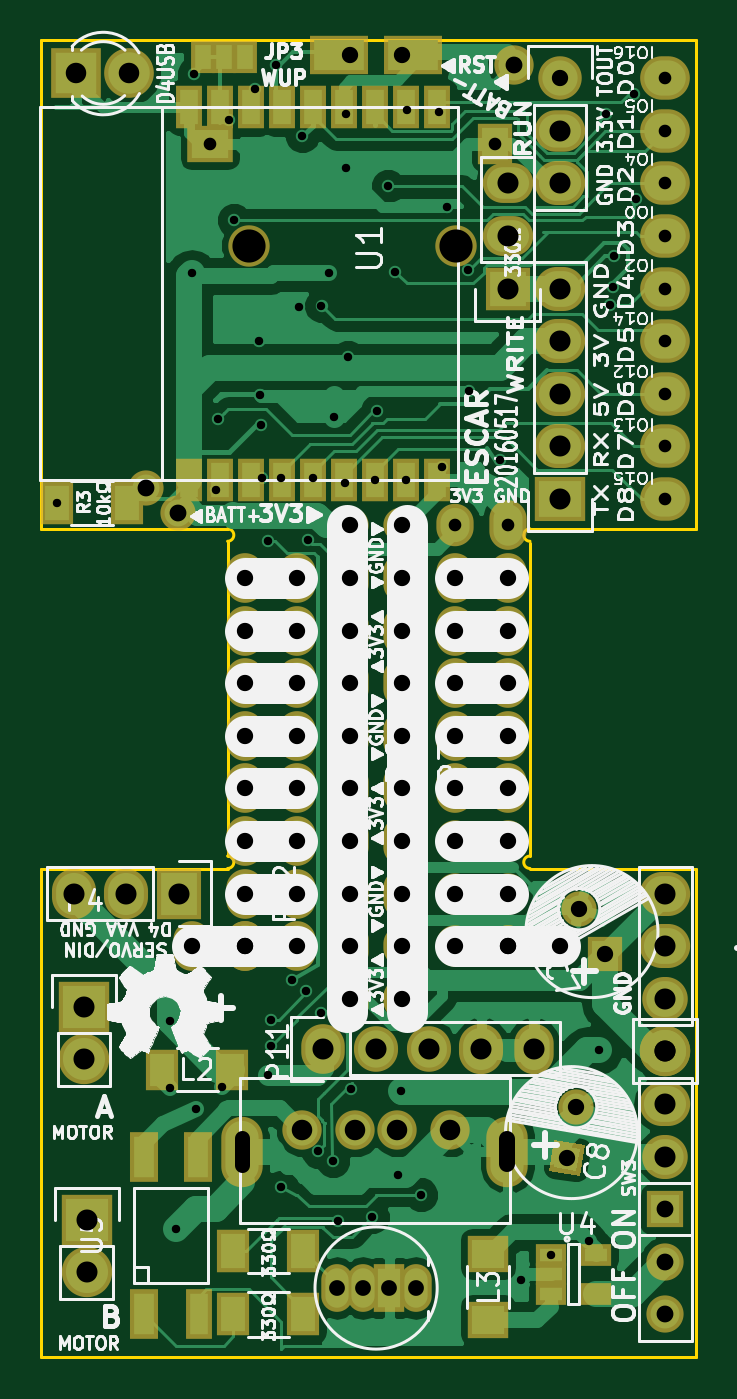
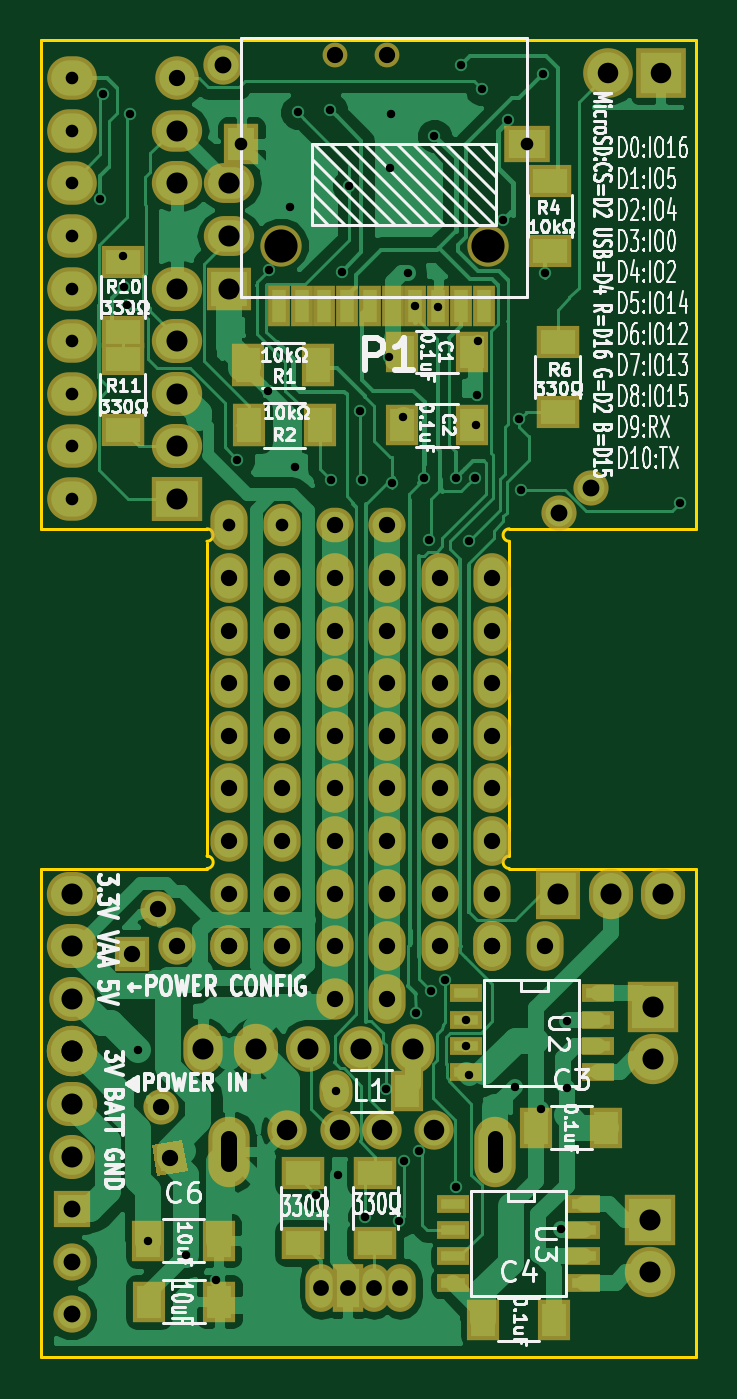
Circuit board: 9 layer files. Board 31.6 x 63.6 mm.
- bottom_copper: ESCAR-B.Cu.gbr (85610 bytes)
- bottom_mask: ESCAR-B.Mask.gbr (6472 bytes)
- bottom_silk: ESCAR-B.SilkS.gbr (72488 bytes)
- outline: ESCAR-Edge.Cuts.gbr (1215 bytes)
- top_copper: ESCAR-F.Cu.gbr (81236 bytes)
- top_mask: ESCAR-F.Mask.gbr (6182 bytes)
- top_silk: ESCAR-F.SilkS.gbr (104433 bytes)
- drill: ESCAR-NPTH.drl (221 bytes)
- drill: ESCAR.drl (2728 bytes)

=== bottom_copper: ESCAR-B.Cu.gbr (85610 bytes, source omitted) ===
=== bottom_mask: ESCAR-B.Mask.gbr ===
G04 #@! TF.FileFunction,Soldermask,Bot*
%FSLAX46Y46*%
G04 Gerber Fmt 4.6, Leading zero omitted, Abs format (unit mm)*
G04 Created by KiCad (PCBNEW 4.0.2-4+6225~38~ubuntu15.04.1-stable) date 2016年05月17日 13時52分55秒*
%MOMM*%
G01*
G04 APERTURE LIST*
%ADD10C,0.100000*%
%ADD11C,1.700000*%
%ADD12O,1.800000X2.051000*%
%ADD13O,1.800000X2.400000*%
%ADD14O,1.800000X2.000000*%
%ADD15O,1.800000X1.670000*%
%ADD16R,1.543000X0.908000*%
%ADD17C,2.432000*%
%ADD18O,2.200000X2.127200*%
%ADD19O,2.432000X2.127200*%
%ADD20O,1.800000X1.800000*%
%ADD21R,1.700000X2.000000*%
%ADD22C,2.000000*%
%ADD23R,1.101040X2.000200*%
%ADD24R,2.200000X1.800000*%
%ADD25R,1.700000X1.700000*%
%ADD26R,2.400000X2.400000*%
%ADD27C,2.400000*%
%ADD28O,1.517600X2.305000*%
%ADD29R,1.517600X2.305000*%
%ADD30R,2.127200X2.100000*%
%ADD31O,2.432000X1.924000*%
%ADD32R,2.432000X2.127200*%
%ADD33R,2.432000X2.432000*%
%ADD34O,2.432000X2.432000*%
%ADD35R,1.797000X1.797000*%
%ADD36C,1.797000*%
%ADD37C,2.100000*%
%ADD38O,2.432000X2.000000*%
%ADD39C,1.901140*%
%ADD40O,2.000000X3.400000*%
%ADD41O,2.100000X2.400000*%
%ADD42O,2.127200X2.200000*%
%ADD43O,2.127200X2.432000*%
%ADD44O,1.900000X2.432000*%
%ADD45R,1.600000X2.100000*%
%ADD46R,1.600000X2.000000*%
%ADD47R,2.127200X2.432000*%
%ADD48R,2.100000X1.600000*%
%ADD49C,1.200000*%
%ADD50C,1.900000*%
%ADD51O,1.600000X2.000000*%
%ADD52O,2.400000X2.100000*%
G04 APERTURE END LIST*
D10*
D11*
X105981500Y-74358500D03*
D12*
X119380000Y-74930000D03*
D13*
X121920000Y-74930000D03*
D11*
X125224320Y-103024181D03*
D10*
G36*
X125398570Y-106355042D02*
X123921358Y-106094570D01*
X124181830Y-104617358D01*
X125659042Y-104877830D01*
X125398570Y-106355042D01*
X125398570Y-106355042D01*
G37*
D14*
X116840000Y-97790000D03*
X116840000Y-95250000D03*
D13*
X116840000Y-92710000D03*
X116840000Y-90170000D03*
X116840000Y-87630000D03*
X116840000Y-85090000D03*
X116840000Y-82550000D03*
X116840000Y-80010000D03*
X116840000Y-77470000D03*
D15*
X116840000Y-74930000D03*
D16*
X104775000Y-107696000D03*
X104775000Y-108966000D03*
X104775000Y-110236000D03*
X104775000Y-111506000D03*
X111125000Y-111506000D03*
X111125000Y-110236000D03*
X111125000Y-108966000D03*
X111125000Y-107696000D03*
D17*
X129540000Y-100330000D03*
D18*
X129540000Y-97790000D03*
D19*
X129540000Y-95250000D03*
X129540000Y-92710000D03*
D13*
X106680000Y-95250000D03*
X109220000Y-95250000D03*
D14*
X121920000Y-95250000D03*
D20*
X124460000Y-95250000D03*
D14*
X119380000Y-92710000D03*
X121920000Y-92710000D03*
X119380000Y-95250000D03*
X121920000Y-95250000D03*
X119380000Y-90170000D03*
X121920000Y-90170000D03*
D13*
X119380000Y-87630000D03*
X121920000Y-87630000D03*
X119380000Y-77470000D03*
X121920000Y-77470000D03*
X119380000Y-80010000D03*
X121920000Y-80010000D03*
X119380000Y-85090000D03*
X121920000Y-85090000D03*
X119380000Y-82550000D03*
X121920000Y-82550000D03*
X109220000Y-82550000D03*
X111760000Y-82550000D03*
X109220000Y-85090000D03*
X111760000Y-85090000D03*
X109220000Y-80010000D03*
X111760000Y-80010000D03*
X109220000Y-77470000D03*
X111760000Y-77470000D03*
X109220000Y-87630000D03*
X111760000Y-87630000D03*
X109220000Y-90170000D03*
X111760000Y-90170000D03*
X109220000Y-95250000D03*
X111760000Y-95250000D03*
D21*
X121335000Y-56520000D03*
D22*
X109435000Y-61420000D03*
D23*
X119533740Y-64320100D03*
X118433920Y-64320100D03*
D22*
X119435000Y-61420000D03*
D24*
X107535000Y-56520000D03*
D23*
X110734820Y-64320100D03*
X111834640Y-64320100D03*
X112934460Y-64320100D03*
X114034280Y-64320100D03*
X115134100Y-64320100D03*
X116233920Y-64320100D03*
X117333740Y-64320100D03*
X109635000Y-64320100D03*
D11*
X125369000Y-93465936D03*
D25*
X126619000Y-95631000D03*
D26*
X101092000Y-53086000D03*
D27*
X103632000Y-53086000D03*
D28*
X117475000Y-111760000D03*
D29*
X116205000Y-111760000D03*
D28*
X114935000Y-111760000D03*
X113665000Y-111760000D03*
D30*
X121920000Y-63500000D03*
D31*
X121920000Y-60960000D03*
X121920000Y-58420000D03*
D32*
X124460000Y-73660000D03*
D19*
X124460000Y-71120000D03*
X124460000Y-68580000D03*
X124460000Y-66040000D03*
X124460000Y-63500000D03*
D33*
X101473000Y-98171000D03*
D34*
X101473000Y-100711000D03*
D33*
X101600000Y-108458000D03*
D34*
X101600000Y-110998000D03*
D17*
X129540000Y-100330000D03*
D19*
X129540000Y-102870000D03*
D18*
X129540000Y-105410000D03*
D35*
X129540000Y-107950000D03*
D36*
X129540000Y-110490000D03*
X129540000Y-113030000D03*
D16*
X104140000Y-97536000D03*
X104140000Y-98806000D03*
X104140000Y-100076000D03*
X104140000Y-101346000D03*
X110490000Y-101346000D03*
X110490000Y-100076000D03*
X110490000Y-98806000D03*
X110490000Y-97536000D03*
D13*
X109220000Y-92710000D03*
X111760000Y-92710000D03*
X114300000Y-97790000D03*
X114300000Y-95250000D03*
X114300000Y-92710000D03*
X114300000Y-90170000D03*
X114300000Y-87630000D03*
X114300000Y-85090000D03*
X114300000Y-82550000D03*
X114300000Y-80010000D03*
X114300000Y-77470000D03*
D15*
X114300000Y-74930000D03*
D37*
X124460000Y-53340000D03*
D38*
X124460000Y-55880000D03*
D19*
X124460000Y-58420000D03*
D39*
X119126860Y-104137880D03*
X116586860Y-104137880D03*
X114554860Y-104137880D03*
X112014860Y-104137880D03*
D40*
X121914000Y-105170000D03*
X109114000Y-105170000D03*
D41*
X113030000Y-100203000D03*
D42*
X115570000Y-100203000D03*
X118110000Y-100203000D03*
D43*
X120650000Y-100203000D03*
D44*
X123190000Y-100203000D03*
D45*
X120953000Y-70104000D03*
X117553000Y-70104000D03*
D46*
X113587000Y-66548000D03*
X110187000Y-66548000D03*
X110187000Y-70104000D03*
X113587000Y-70104000D03*
D47*
X106045000Y-92710000D03*
D43*
X103505000Y-92710000D03*
X100965000Y-92710000D03*
D48*
X127076200Y-70305400D03*
X127076200Y-66905400D03*
D49*
X116840000Y-52197000D03*
X114300000Y-52197000D03*
D48*
X106426000Y-58293000D03*
X106426000Y-61693000D03*
X106070400Y-66067200D03*
X106070400Y-69467200D03*
X127050800Y-62206400D03*
X127050800Y-65606400D03*
D45*
X121029200Y-67208400D03*
X117629200Y-67208400D03*
D11*
X104457500Y-73152000D03*
D50*
X122237500Y-52705000D03*
D48*
X114871500Y-109586500D03*
X114871500Y-106186500D03*
X118364000Y-109586500D03*
X118364000Y-106186500D03*
D46*
X107110000Y-104013000D03*
X103710000Y-104013000D03*
X109650000Y-113284000D03*
X106250000Y-113284000D03*
X125804400Y-112420400D03*
X122404400Y-112420400D03*
X125829800Y-109474000D03*
X122429800Y-109474000D03*
D51*
X116762000Y-102235000D03*
D46*
X113362000Y-102235000D03*
D52*
X129540000Y-73660000D03*
X129540000Y-63500000D03*
X129540000Y-66040000D03*
X129540000Y-71120000D03*
X129540000Y-68580000D03*
X129540000Y-58420000D03*
X129540000Y-60960000D03*
X129540000Y-55880000D03*
X129540000Y-53340000D03*
M02*

=== bottom_silk: ESCAR-B.SilkS.gbr (72488 bytes, source omitted) ===
=== outline: ESCAR-Edge.Cuts.gbr ===
G04 #@! TF.FileFunction,Profile,NP*
%FSLAX46Y46*%
G04 Gerber Fmt 4.6, Leading zero omitted, Abs format (unit mm)*
G04 Created by KiCad (PCBNEW 4.0.2-4+6225~38~ubuntu15.04.1-stable) date 2016年05月17日 13時52分55秒*
%MOMM*%
G01*
G04 APERTURE LIST*
%ADD10C,0.100000*%
%ADD11C,0.150000*%
G04 APERTURE END LIST*
D10*
D11*
X123000000Y-75800000D02*
X123000000Y-90900000D01*
X108400000Y-75700000D02*
X108400000Y-90900000D01*
X123000000Y-90900000D02*
G75*
G03X123000000Y-91500000I0J-300000D01*
G01*
X108400000Y-91500000D02*
G75*
G03X108400000Y-90900000I0J300000D01*
G01*
X123000000Y-75100000D02*
G75*
G03X123000000Y-75700000I0J-300000D01*
G01*
X108400000Y-75700000D02*
G75*
G03X108400000Y-75100000I0J300000D01*
G01*
X131000000Y-75108000D02*
X131000000Y-51508000D01*
X123000000Y-75108000D02*
X131000000Y-75108000D01*
X131000000Y-91508000D02*
X123000000Y-91508000D01*
X131000000Y-115108000D02*
X131000000Y-91508000D01*
X99400000Y-115108000D02*
X131000000Y-115108000D01*
X99400000Y-91508000D02*
X99400000Y-115108000D01*
X108400000Y-91508000D02*
X99400000Y-91508000D01*
X99400000Y-75108000D02*
X108400000Y-75108000D01*
X99400000Y-51508000D02*
X99400000Y-75108000D01*
X131000000Y-51508000D02*
X99400000Y-51508000D01*
M02*

=== top_copper: ESCAR-F.Cu.gbr (81236 bytes, source omitted) ===
=== top_mask: ESCAR-F.Mask.gbr ===
G04 #@! TF.FileFunction,Soldermask,Top*
%FSLAX46Y46*%
G04 Gerber Fmt 4.6, Leading zero omitted, Abs format (unit mm)*
G04 Created by KiCad (PCBNEW 4.0.2-4+6225~38~ubuntu15.04.1-stable) date 2016年05月17日 13時52分55秒*
%MOMM*%
G01*
G04 APERTURE LIST*
%ADD10C,0.100000*%
%ADD11C,1.700000*%
%ADD12O,1.800000X2.051000*%
%ADD13O,1.800000X2.400000*%
%ADD14O,1.800000X2.000000*%
%ADD15O,1.800000X1.670000*%
%ADD16C,2.432000*%
%ADD17O,2.200000X2.127200*%
%ADD18O,2.432000X2.127200*%
%ADD19O,1.800000X1.800000*%
%ADD20R,1.700000X2.000000*%
%ADD21C,2.000000*%
%ADD22R,2.200000X1.800000*%
%ADD23R,1.700000X1.700000*%
%ADD24R,2.400000X2.400000*%
%ADD25C,2.400000*%
%ADD26O,1.517600X2.305000*%
%ADD27R,1.517600X2.305000*%
%ADD28R,2.127200X2.100000*%
%ADD29O,2.432000X1.924000*%
%ADD30R,2.432000X2.127200*%
%ADD31R,2.432000X2.432000*%
%ADD32O,2.432000X2.432000*%
%ADD33R,1.797000X1.797000*%
%ADD34C,1.797000*%
%ADD35R,1.300000X2.100000*%
%ADD36C,2.100000*%
%ADD37O,2.432000X2.000000*%
%ADD38R,2.000000X1.800000*%
%ADD39C,1.901140*%
%ADD40O,2.000000X3.400000*%
%ADD41O,2.100000X2.400000*%
%ADD42O,2.127200X2.200000*%
%ADD43O,2.127200X2.432000*%
%ADD44O,1.900000X2.432000*%
%ADD45R,1.460000X1.050000*%
%ADD46R,2.127200X2.432000*%
%ADD47R,1.600000X2.100000*%
%ADD48R,1.200000X1.600000*%
%ADD49R,2.800000X1.900000*%
%ADD50C,1.200000*%
%ADD51R,1.299160X2.398980*%
%ADD52R,1.400760X2.398980*%
%ADD53C,1.900000*%
%ADD54R,1.600000X2.000000*%
%ADD55O,2.400000X2.100000*%
G04 APERTURE END LIST*
D10*
D11*
X105981500Y-74358500D03*
D12*
X119380000Y-74930000D03*
D13*
X121920000Y-74930000D03*
D11*
X125224320Y-103024181D03*
D10*
G36*
X125398570Y-106355042D02*
X123921358Y-106094570D01*
X124181830Y-104617358D01*
X125659042Y-104877830D01*
X125398570Y-106355042D01*
X125398570Y-106355042D01*
G37*
D14*
X116840000Y-97790000D03*
X116840000Y-95250000D03*
D13*
X116840000Y-92710000D03*
X116840000Y-90170000D03*
X116840000Y-87630000D03*
X116840000Y-85090000D03*
X116840000Y-82550000D03*
X116840000Y-80010000D03*
X116840000Y-77470000D03*
D15*
X116840000Y-74930000D03*
D16*
X129540000Y-100330000D03*
D17*
X129540000Y-97790000D03*
D18*
X129540000Y-95250000D03*
X129540000Y-92710000D03*
D13*
X106680000Y-95250000D03*
X109220000Y-95250000D03*
D14*
X121920000Y-95250000D03*
D19*
X124460000Y-95250000D03*
D14*
X119380000Y-92710000D03*
X121920000Y-92710000D03*
X119380000Y-95250000D03*
X121920000Y-95250000D03*
X119380000Y-90170000D03*
X121920000Y-90170000D03*
D13*
X119380000Y-87630000D03*
X121920000Y-87630000D03*
X119380000Y-77470000D03*
X121920000Y-77470000D03*
X119380000Y-80010000D03*
X121920000Y-80010000D03*
X119380000Y-85090000D03*
X121920000Y-85090000D03*
X119380000Y-82550000D03*
X121920000Y-82550000D03*
X109220000Y-82550000D03*
X111760000Y-82550000D03*
X109220000Y-85090000D03*
X111760000Y-85090000D03*
X109220000Y-80010000D03*
X111760000Y-80010000D03*
X109220000Y-77470000D03*
X111760000Y-77470000D03*
X109220000Y-87630000D03*
X111760000Y-87630000D03*
X109220000Y-90170000D03*
X111760000Y-90170000D03*
X109220000Y-95250000D03*
X111760000Y-95250000D03*
D20*
X121335000Y-56520000D03*
D21*
X109435000Y-61420000D03*
X119435000Y-61420000D03*
D22*
X107535000Y-56520000D03*
D11*
X125369000Y-93465936D03*
D23*
X126619000Y-95631000D03*
D24*
X101092000Y-53086000D03*
D25*
X103632000Y-53086000D03*
D26*
X117475000Y-111760000D03*
D27*
X116205000Y-111760000D03*
D26*
X114935000Y-111760000D03*
X113665000Y-111760000D03*
D28*
X121920000Y-63500000D03*
D29*
X121920000Y-60960000D03*
X121920000Y-58420000D03*
D30*
X124460000Y-73660000D03*
D18*
X124460000Y-71120000D03*
X124460000Y-68580000D03*
X124460000Y-66040000D03*
X124460000Y-63500000D03*
D31*
X101473000Y-98171000D03*
D32*
X101473000Y-100711000D03*
D31*
X101600000Y-108458000D03*
D32*
X101600000Y-110998000D03*
D16*
X129540000Y-100330000D03*
D18*
X129540000Y-102870000D03*
D17*
X129540000Y-105410000D03*
D33*
X129540000Y-107950000D03*
D34*
X129540000Y-110490000D03*
X129540000Y-113030000D03*
D35*
X106522000Y-54754000D03*
X106522000Y-72754000D03*
X108022000Y-54754000D03*
X108022000Y-72754000D03*
X109522000Y-54754000D03*
X109522000Y-72754000D03*
X111022000Y-54754000D03*
X111022000Y-72754000D03*
X112522000Y-54754000D03*
X112522000Y-72754000D03*
X114022000Y-54754000D03*
X114022000Y-72754000D03*
X115522000Y-54754000D03*
X115522000Y-72754000D03*
X117022000Y-54754000D03*
X117022000Y-72754000D03*
X118522000Y-54754000D03*
X118522000Y-72754000D03*
D13*
X109220000Y-92710000D03*
X111760000Y-92710000D03*
X114300000Y-97790000D03*
X114300000Y-95250000D03*
X114300000Y-92710000D03*
X114300000Y-90170000D03*
X114300000Y-87630000D03*
X114300000Y-85090000D03*
X114300000Y-82550000D03*
X114300000Y-80010000D03*
X114300000Y-77470000D03*
D15*
X114300000Y-74930000D03*
D36*
X124460000Y-53340000D03*
D37*
X124460000Y-55880000D03*
D18*
X124460000Y-58420000D03*
D38*
X120980200Y-113309200D03*
X120980200Y-110109200D03*
D39*
X119126860Y-104137880D03*
X116586860Y-104137880D03*
X114554860Y-104137880D03*
X112014860Y-104137880D03*
D40*
X121914000Y-105170000D03*
X109114000Y-105170000D03*
D41*
X113030000Y-100203000D03*
D42*
X115570000Y-100203000D03*
X118110000Y-100203000D03*
D43*
X120650000Y-100203000D03*
D44*
X123190000Y-100203000D03*
D45*
X123995000Y-110149600D03*
X123995000Y-111099600D03*
X123995000Y-112049600D03*
X126195000Y-112049600D03*
X126195000Y-110149600D03*
D46*
X106045000Y-92710000D03*
D43*
X103505000Y-92710000D03*
X100965000Y-92710000D03*
D47*
X112063000Y-113030000D03*
X108663000Y-113030000D03*
D48*
X107220000Y-52324000D03*
X109220000Y-52324000D03*
X108220000Y-52324000D03*
D49*
X113770000Y-52197000D03*
X117370000Y-52197000D03*
D50*
X116840000Y-52197000D03*
X114300000Y-52197000D03*
D51*
X107012740Y-113019840D03*
D52*
X104363520Y-113019840D03*
X104363520Y-105420160D03*
X106964480Y-105420160D03*
D11*
X104457500Y-73152000D03*
D53*
X122237500Y-52705000D03*
D47*
X112063000Y-109982000D03*
X108663000Y-109982000D03*
D54*
X105234000Y-101219000D03*
X108634000Y-101219000D03*
D47*
X100154000Y-73850500D03*
X103554000Y-73850500D03*
D55*
X129540000Y-73660000D03*
X129540000Y-63500000D03*
X129540000Y-66040000D03*
X129540000Y-71120000D03*
X129540000Y-68580000D03*
X129540000Y-58420000D03*
X129540000Y-60960000D03*
X129540000Y-55880000D03*
X129540000Y-53340000D03*
M02*

=== top_silk: ESCAR-F.SilkS.gbr (104433 bytes, source omitted) ===
=== drill: ESCAR-NPTH.drl ===
M48
;DRILL file {KiCad 4.0.2-4+6225~38~ubuntu15.04.1-stable} date 2016年05月17日 13時52分58秒
;FORMAT={-:-/ absolute / inch / decimal}
FMAT,2
INCH,TZ
T1C0.063
%
G90
G05
M72
T1
X4.3085Y-2.4181
X4.7022Y-2.4181
T0
M30

=== drill: ESCAR.drl ===
M48
;DRILL file {KiCad 4.0.2-4+6225~38~ubuntu15.04.1-stable} date 2016年05月17日 13時52分58秒
;FORMAT={-:-/ absolute / inch / decimal}
FMAT,2
INCH,TZ
T1C0.016
T2C0.024
T3C0.024
T4C0.028
T5C0.030
T6C0.031
T7C0.032
T8C0.032
T9C0.039
T10C0.040
%
G90
G05
M72
T1
X3.9431Y-2.9075
X4.1575Y-3.8925
X4.1581Y-4.02
X4.17Y-4.2875
X4.2Y-2.47
X4.204Y-2.092
X4.2075Y-4.06
X4.245Y-2.8825
X4.2486Y-2.7483
X4.2575Y-4.0175
X4.27Y-2.18
X4.28Y-2.37
X4.32Y-2.12
X4.3275Y-2.6
X4.33Y-2.7025
X4.3313Y-2.7602
X4.3335Y-2.8592
X4.345Y-2.98
X4.345Y-3.995
X4.35Y-3.89
X4.35Y-3.94
X4.36Y-2.075
X4.37Y-2.86
X4.37Y-4.208
X4.39Y-3.815
X4.4025Y-2.535
X4.41Y-2.21
X4.4175Y-3.835
X4.42Y-2.9775
X4.43Y-2.86
X4.44Y-4.14
X4.445Y-3.8775
X4.4462Y-2.5323
X4.46Y-2.47
X4.468Y-4.158
X4.47Y-2.745
X4.4775Y-4.2725
X4.49Y-2.87
X4.4925Y-2.1675
X4.4937Y-2.2712
X4.4962Y-2.63
X4.5025Y-4.0225
X4.5425Y-4.265
X4.548Y-2.863
X4.552Y-2.733
X4.5725Y-2.305
X4.586Y-2.468
X4.5925Y-4.185
X4.5969Y-4.025
X4.6072Y-2.8643
X4.608Y-2.16
X4.635Y-4.2225
X4.67Y-2.165
X4.675Y-2.84
X4.685Y-2.345
X4.725Y-2.465
X4.7261Y-2.6954
X4.785Y-2.826
X4.7925Y-2.51
X4.826Y-4.385
X4.8817Y-4.3366
X4.9539Y-4.31
X4.974Y-3.948
X4.988Y-2.168
X4.994Y-2.531
X5.Y-2.496
X5.002Y-2.438
X5.04Y-2.13
X5.045Y-2.33
T2
X4.2337Y-2.2252
X4.777Y-2.2252
T3
X4.7Y-2.95
X4.8Y-2.95
X5.1Y-2.1
X5.1Y-2.2
X5.1Y-2.3
X5.1Y-2.4
X5.1Y-2.5
X5.1Y-2.6
X5.1Y-2.7
X5.1Y-2.8
X5.1Y-2.9
T5
X4.475Y-4.4
X4.525Y-4.4
X4.575Y-4.4
X4.625Y-4.4
T6
X4.2Y-3.75
X4.3Y-3.05
X4.3Y-3.15
X4.3Y-3.25
X4.3Y-3.35
X4.3Y-3.45
X4.3Y-3.55
X4.3Y-3.65
X4.3Y-3.75
X4.3Y-3.75
X4.4Y-3.05
X4.4Y-3.15
X4.4Y-3.25
X4.4Y-3.35
X4.4Y-3.45
X4.4Y-3.55
X4.4Y-3.65
X4.4Y-3.75
X4.5Y-2.055
X4.5Y-2.95
X4.5Y-3.05
X4.5Y-3.15
X4.5Y-3.25
X4.5Y-3.35
X4.5Y-3.45
X4.5Y-3.55
X4.5Y-3.65
X4.5Y-3.75
X4.5Y-3.85
X4.6Y-2.055
X4.6Y-2.95
X4.6Y-3.05
X4.6Y-3.15
X4.6Y-3.25
X4.6Y-3.35
X4.6Y-3.45
X4.6Y-3.55
X4.6Y-3.65
X4.6Y-3.75
X4.6Y-3.85
X4.7Y-3.05
X4.7Y-3.15
X4.7Y-3.25
X4.7Y-3.35
X4.7Y-3.45
X4.7Y-3.55
X4.7Y-3.65
X4.7Y-3.75
X4.8Y-3.05
X4.8Y-3.15
X4.8Y-3.25
X4.8Y-3.35
X4.8Y-3.45
X4.8Y-3.55
X4.8Y-3.65
X4.8Y-3.75
X4.8Y-3.75
X4.9Y-2.1
X4.9Y-3.75
X4.913Y-4.153
X4.9301Y-4.0561
X4.9358Y-3.6798
X4.985Y-3.765
T7
X4.1125Y-2.88
X4.1725Y-2.9275
X4.8125Y-2.075
T8
X5.1Y-4.25
X5.1Y-4.35
X5.1Y-4.45
T9
X3.98Y-2.09
X4.08Y-2.09
X4.41Y-4.0999
X4.51Y-4.0999
X4.59Y-4.0999
X4.69Y-4.0999
T10
X3.975Y-3.65
X3.995Y-3.865
X3.995Y-3.965
X4.Y-4.27
X4.Y-4.37
X4.075Y-3.65
X4.175Y-3.65
X4.45Y-3.945
X4.55Y-3.945
X4.65Y-3.945
X4.75Y-3.945
X4.8Y-2.3
X4.8Y-2.4
X4.8Y-2.5
X4.85Y-3.945
X4.9Y-2.2
X4.9Y-2.3
X4.9Y-2.5
X4.9Y-2.6
X4.9Y-2.7
X4.9Y-2.8
X4.9Y-2.9
X5.1Y-3.65
X5.1Y-3.75
X5.1Y-3.85
X5.1Y-3.95
X5.1Y-3.95
X5.1Y-4.05
X5.1Y-4.15
T4
X4.2958Y-4.115G85X4.2958Y-4.1661
G05
T6
X4.7998Y-4.1169G85X4.7998Y-4.1642
G05
T0
M30

